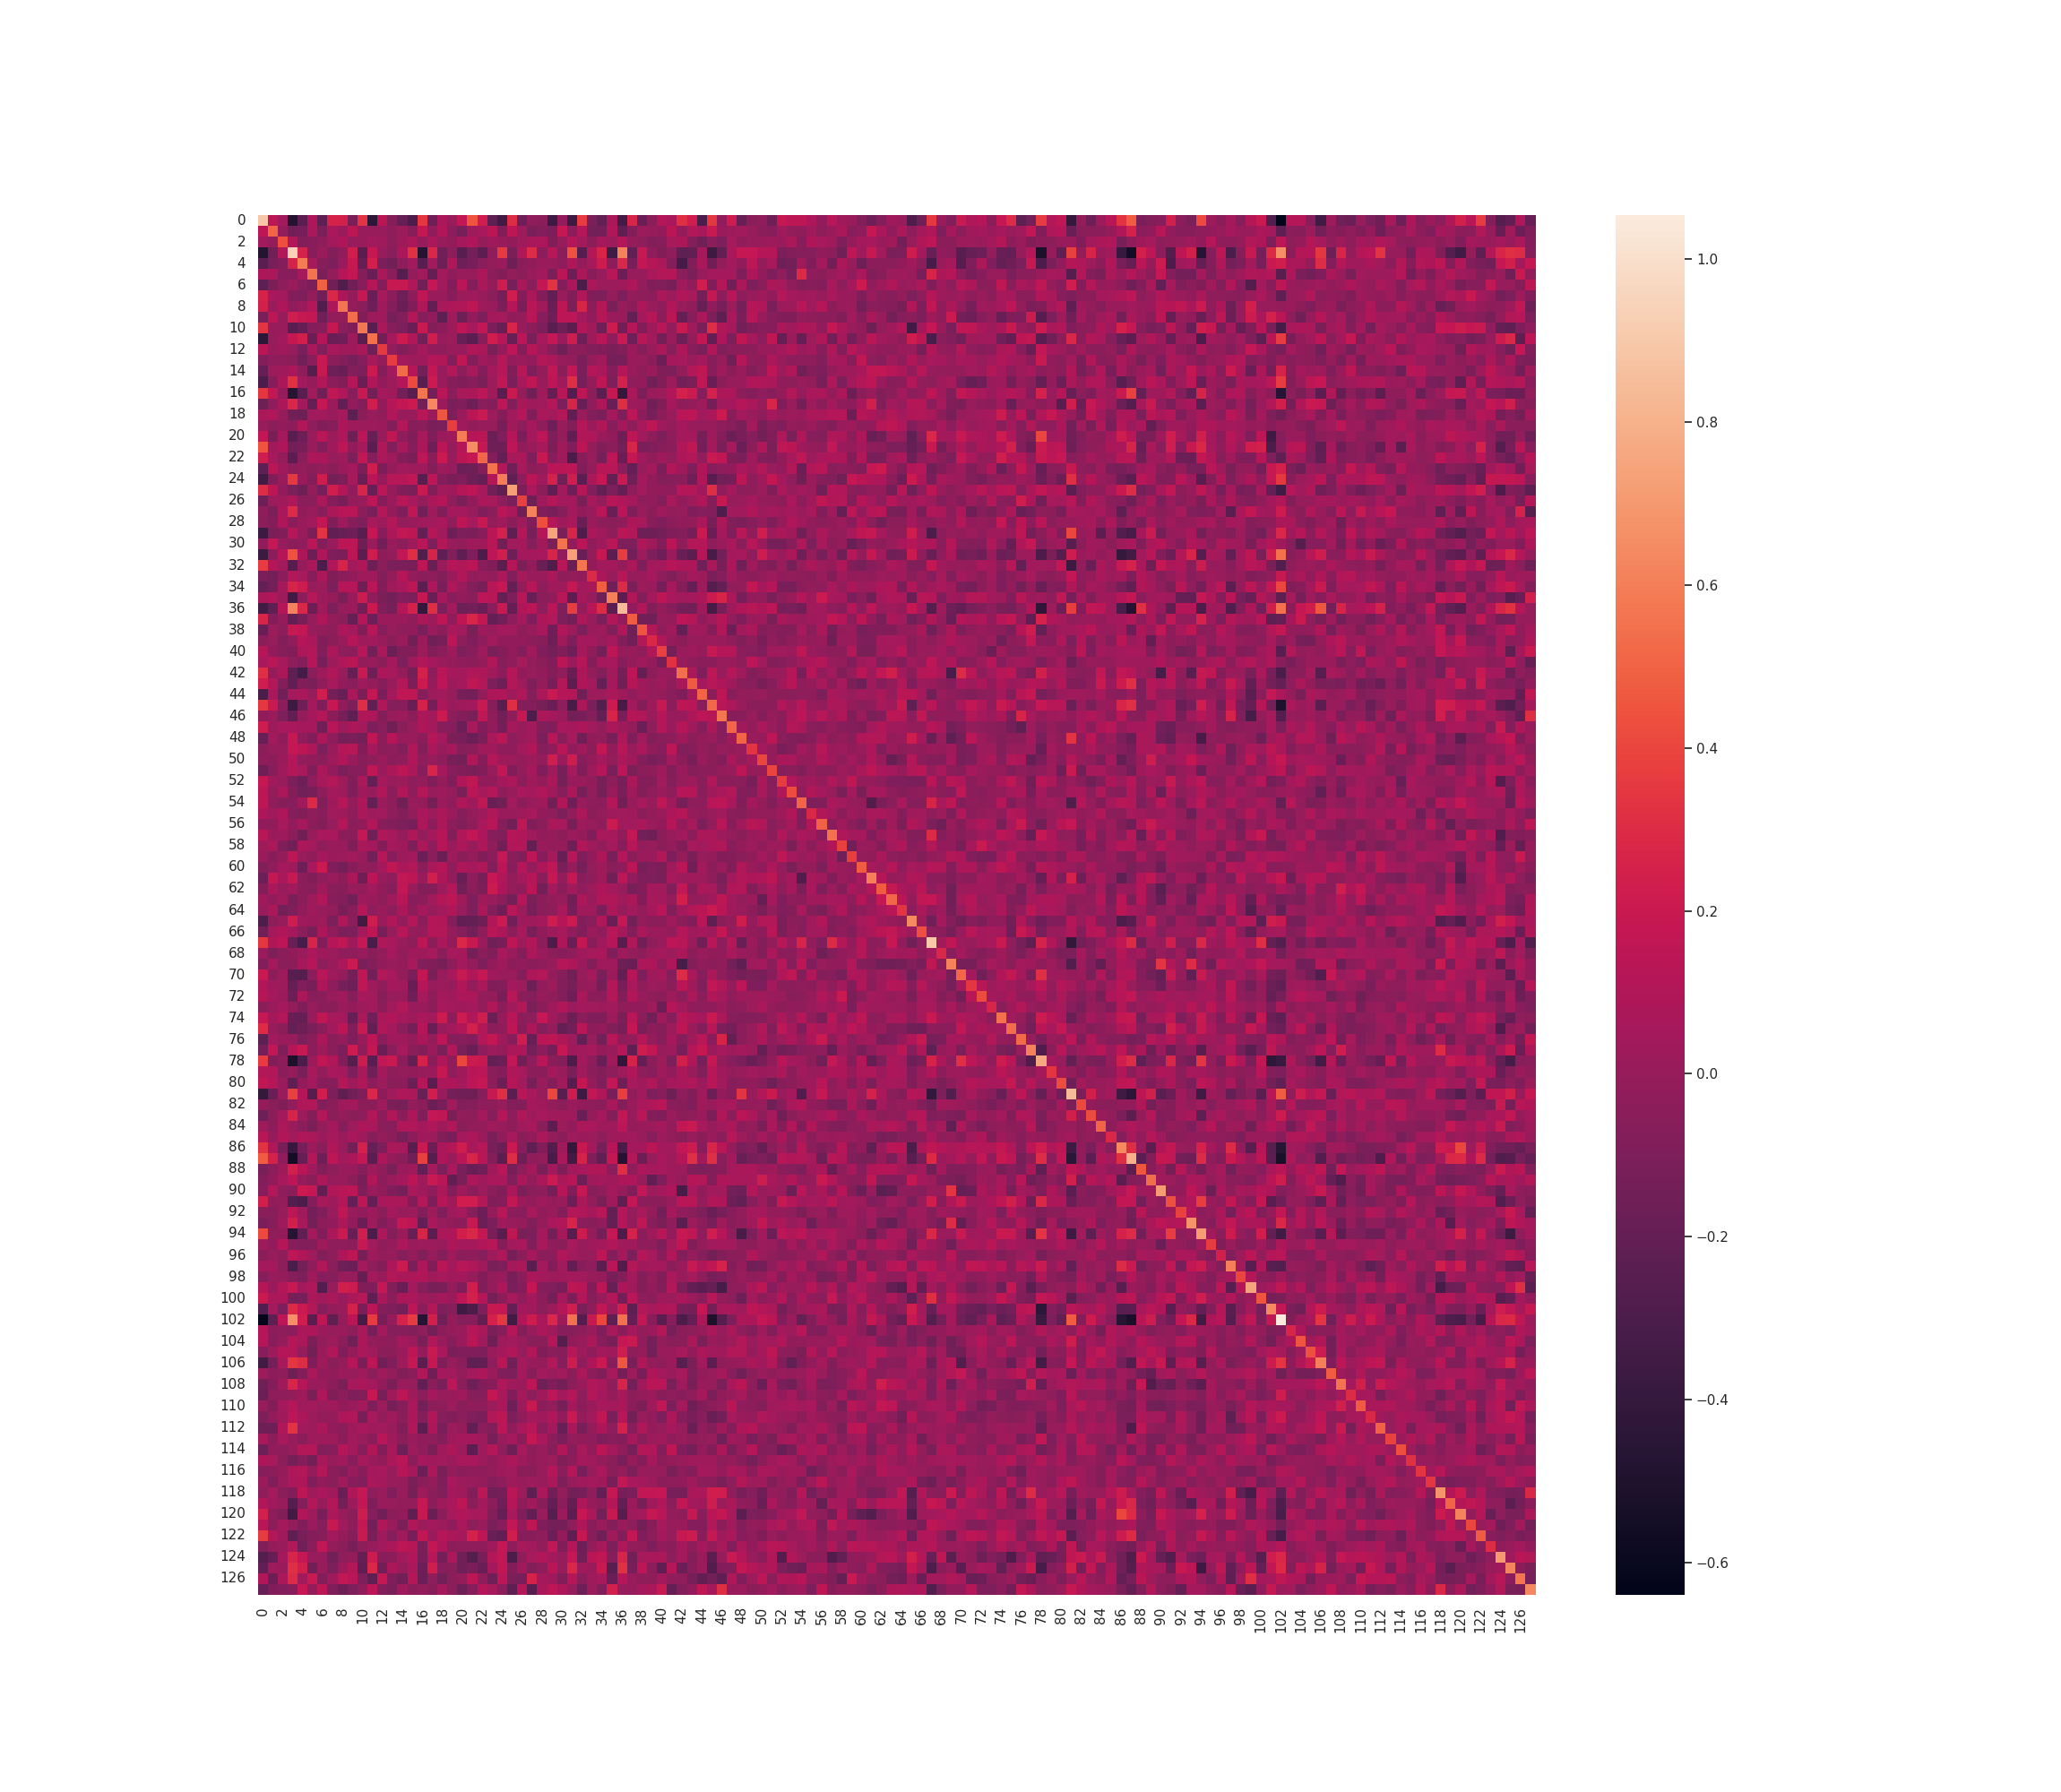

Values plotted in this chart, from the file beside it:
, 0, 1, 2, 3, 4, 5, 6, 7, 8, 9, 10, 11, 12, 13, 14, 15, 16, 17, 18, 19, 20, 21, 22
0, 0.8937, 0.1449, 0.04101, -0.4777, -0.2393, 0.08698, -0.2283, 0.2562, 0.2454, -0.1057, 0.3355, -0.4382, 0.1361, -0.07173, -0.1909, -0.3013, 0.3405, -0.1642, 0.08086, 0.004852, 0.1633, 0.4459, 0.2232
1, 0.1449, 0.5001, -0.01174, -0.1529, -0.1244, 0.07555, -0.1084, 0.06327, 0.01322, 0.1509, 0.005342, 0.00209, 0.005641, -0.02947, 0.01653, -0.05913, 0.1716, -0.0278, 0.09888, -0.04688, -0.1238, 0.03053, 0.06041
2, 0.04101, -0.01174, 0.4294, 0.1034, -0.07629, -0.0613, -0.03468, 0.04904, 0.08731, -0.000204, 0.004567, 0.03633, 0.02618, -0.03333, 0.03393, 0.07351, -0.008784, 0.07584, 0.001907, -0.02338, 0.04496, 0.08212, -0.01602
3, -0.4777, -0.1529, 0.1034, 0.9359, 0.2568, -0.05815, 0.01213, -0.07381, -0.03028, 0.2305, -0.2434, 0.1855, -0.002157, -0.05604, 0.06987, 0.326, -0.4779, 0.274, -0.1531, -0.04505, -0.2506, -0.1421, -0.2307
4, -0.2393, -0.1244, -0.07629, 0.2568, 0.5856, 0.05557, -0.06992, -0.09883, 0.01204, 0.1931, -0.1906, 0.2371, -0.1162, -0.153, -0.02561, 0.0418, -0.2532, 0.03975, -0.1675, 0.0981, -0.1619, -0.1231, -0.0526
5, 0.08698, 0.07555, -0.0613, -0.05815, 0.05557, 0.5549, -0.1072, -0.01439, 0.1091, 0.1706, -0.071, -0.1798, 0.07931, -0.05573, -0.2593, -0.006149, 0.03738, -0.1988, 0.0373, -0.03063, 0.007345, 0.005163, 0.08244
6, -0.2283, -0.1084, -0.03468, 0.01213, -0.06992, -0.1072, 0.4885, -0.1434, -0.2849, -0.1446, -0.05859, 0.1202, -0.08167, 0.1927, 0.1904, 0.09787, -0.1476, 0.1746, 0.04171, -0.08664, 0.128, -0.07449, 0.07364
7, 0.2562, 0.06327, 0.04904, -0.07381, -0.09883, -0.01439, -0.1434, 0.2766, 0.08389, -0.008576, 0.1825, -0.1767, 0.05546, -0.04525, -0.1587, -0.05, 0.1593, 0.0117, 0.01231, -0.06133, 0.01939, 0.03522, 0.008067
8, 0.2454, 0.01322, 0.08731, -0.03028, 0.01204, 0.1091, -0.2849, 0.08389, 0.5599, -0.01192, -0.05094, -0.1597, 0.03099, -0.07431, -0.1798, -0.08667, 0.09125, -0.2102, 0.05932, 0.0843, 0.09516, 0.1517, 0.01593
9, -0.1057, 0.1509, -0.000204, 0.2305, 0.1931, 0.1706, -0.1446, -0.008576, -0.01192, 0.5341, -0.08789, 0.0193, 0.02533, -0.1276, -0.07841, 0.1091, -0.06379, -0.02217, -0.2256, 0.03508, -0.1677, -0.01916, -0.102
10, 0.3355, 0.005342, 0.004567, -0.2434, -0.1906, -0.071, -0.05859, 0.1825, -0.05094, -0.08789, 0.5759, -0.248, 0.08022, -0.06752, -0.0975, -0.1772, 0.198, -0.07287, -0.03833, 0.01886, 0.1456, 0.06171, 0.1722
11, -0.4382, 0.00209, 0.03633, 0.1855, 0.2371, -0.1798, 0.1202, -0.1767, -0.1597, 0.0193, -0.248, 0.5494, -0.1553, 0.05843, 0.2026, 0.09858, -0.1373, 0.2311, 0.00412, 0.01583, -0.1874, -0.2422, -0.06839
12, 0.1361, 0.005641, 0.02618, -0.002157, -0.1162, 0.07931, -0.08167, 0.05546, 0.03099, 0.02533, 0.08022, -0.1553, 0.3555, -0.01584, -0.07647, -0.02106, 0.04239, -0.02021, -0.02732, 0.0108, 0.0002052, 0.09713, 0.07762
13, -0.07173, -0.02947, -0.03333, -0.05604, -0.153, -0.05573, 0.1927, -0.04525, -0.07431, -0.1276, -0.06752, 0.05843, -0.01584, 0.36, 0.04742, 0.01892, 0.03163, 0.1184, 0.1001, -0.0726, 0.1551, -0.07829, 0.03515
14, -0.1909, 0.01653, 0.03393, 0.06987, -0.02561, -0.2593, 0.1904, -0.1587, -0.1798, -0.07841, -0.0975, 0.2026, -0.07647, 0.04742, 0.5308, 0.1122, -0.1423, 0.1693, 0.008788, 0.1053, -0.03669, 0.05998, -0.07455
15, -0.3013, -0.05913, 0.07351, 0.326, 0.0418, -0.006149, 0.09787, -0.05, -0.08667, 0.1091, -0.1772, 0.09858, -0.02106, 0.01892, 0.1122, 0.4137, -0.2452, 0.2057, 0.002463, -0.06904, -0.08432, -0.06933, -0.1086
16, 0.3405, 0.1716, -0.008784, -0.4779, -0.2532, 0.03738, -0.1476, 0.1593, 0.09125, -0.06379, 0.198, -0.1373, 0.04239, 0.03163, -0.1423, -0.2452, 0.5655, -0.1391, 0.1305, -0.05401, 0.06166, 0.07976, 0.143
17, -0.1642, -0.0278, 0.07584, 0.274, 0.03975, -0.1988, 0.1746, 0.0117, -0.2102, -0.02217, -0.07287, 0.2311, -0.02021, 0.1184, 0.1693, 0.2057, -0.1391, 0.6317, 0.01196, -0.1103, -0.09481, -0.1573, -0.05671
18, 0.08086, 0.09888, 0.001907, -0.1531, -0.1675, 0.0373, 0.04171, 0.01231, 0.05932, -0.2256, -0.03833, 0.00412, -0.02732, 0.1001, 0.008788, 0.002463, 0.1305, 0.01196, 0.4545, -0.09863, 0.01109, 0.1351, 0.1941
19, 0.004852, -0.04688, -0.02338, -0.04505, 0.0981, -0.03063, -0.08664, -0.06133, 0.0843, 0.03508, 0.01886, 0.01583, 0.0108, -0.0726, 0.1053, -0.06904, -0.05401, -0.1103, -0.09863, 0.3716, 0.03274, -0.01644, -0.002059
20, 0.1633, -0.1238, 0.04496, -0.2506, -0.1619, 0.007345, 0.128, 0.01939, 0.09516, -0.1677, 0.1456, -0.1874, 0.0002052, 0.1551, -0.03669, -0.08432, 0.06166, -0.09481, 0.01109, 0.03274, 0.5909, 0.1125, 0.1395
21, 0.4459, 0.03053, 0.08212, -0.1421, -0.1231, 0.005163, -0.07449, 0.03522, 0.1517, -0.01916, 0.06171, -0.2422, 0.09713, -0.07829, 0.05998, -0.06933, 0.07976, -0.1573, 0.1351, -0.01644, 0.1125, 0.6566, 0.1831
22, 0.2232, 0.06041, -0.01602, -0.2307, -0.0526, 0.08244, 0.07364, 0.008067, 0.01593, -0.102, 0.1722, -0.06839, 0.07762, 0.03515, -0.07455, -0.1086, 0.143, -0.05671, 0.1941, -0.002059, 0.1395, 0.1831, 0.5091
23, -0.2274, 0.1405, 0.03008, -0.0346, -0.01484, -0.04004, -0.009008, -0.05306, 0.009565, 0.05323, -0.1127, 0.225, -0.1055, -0.004702, 0.03903, 0.01694, 0.0305, -0.07306, 0.01692, -0.0007155, -0.1744, -0.1637, -0.07644
24, -0.3435, -0.0895, 0.006014, 0.3532, 0.009122, -0.07211, 0.2167, -0.1326, -0.1069, 0.05563, -0.1877, 0.1294, -0.00996, 0.1233, 0.1237, 0.1644, -0.252, 0.1423, -0.0717, -0.1223, -0.09307, -0.1642, -0.1973
25, 0.3046, 0.153, -0.0231, -0.1095, -0.167, -0.01244, -0.1267, 0.2319, 0.1102, -0.02282, 0.2671, -0.1895, 0.1412, -0.008875, -0.08708, -0.1137, 0.1941, -0.07829, 0.04119, 0.02438, 0.1082, 0.1418, 0.05769
26, -0.1624, 0.01827, 0.02948, 0.08897, -0.04118, -0.05183, 0.08047, -0.07474, -0.1195, -0.01584, 0.007905, 0.1422, -0.07493, 0.009304, 0.1256, 0.05721, -0.01192, 0.07623, 0.1115, -0.03553, -0.113, -0.01802, 0.07577
27, -0.02559, -0.1089, 0.06645, 0.2969, -0.02114, 0.004938, -0.05406, 0.07124, 0.1224, 0.1324, -0.04788, -0.1111, 0.1109, -0.02214, -0.09317, 0.16, -0.1494, 0.02221, -0.0888, 0.04579, 0.04218, 0.006615, -0.09665
28, -0.0525, -0.07269, 0.08528, -0.04487, 0.01252, 0.03917, 0.1684, -0.08685, 0.02618, -0.06807, -0.09791, 0.05754, 0.01616, 0.1023, -0.01407, 0.006756, 0.02362, 0.03662, 0.06766, -0.03086, 0.1446, 0.05958, 0.1878
29, -0.3677, -0.1113, -0.08691, 0.1252, 0.007664, -0.1036, 0.3323, -0.21, -0.1853, -0.1619, -0.2476, 0.1801, -0.06895, 0.07309, 0.1706, 0.1534, -0.1914, 0.1188, 0.04122, -0.1619, -0.1023, -0.1092, -0.05859
30, -0.02215, 0.1746, 0.0009579, -0.04524, -0.02928, 0.1349, -0.0719, 0.004526, 0.1542, 0.1435, -0.1672, 0.01517, -0.1441, -9.163968708231327e-05, -0.04325, 0.02365, 0.1219, -0.101, 0.1065, 0.0008576, -0.01738, 0.02479, 0.02272
31, -0.3697, -0.05068, 0.1142, 0.4451, 0.08494, -0.1761, 0.08593, -0.09069, -0.1101, 0.1469, -0.2399, 0.2147, -0.03978, -0.01756, 0.1647, 0.3127, -0.2799, 0.2657, -0.2164, -0.07991, -0.2169, -0.0911, -0.3017
32, 0.3625, 0.1084, 0.04133, -0.2599, -0.00442, 0.08055, -0.2962, 0.09474, 0.2619, 0.04965, 0.09621, -0.1635, -0.04923, -0.1163, -0.1133, -0.1169, 0.1516, -0.1881, 0.004105, 0.1116, 0.093, 0.1398, -0.0629
33, -0.1107, -0.1408, -0.04, 0.1058, 0.05891, -0.0586, 0.06933, -0.08491, -0.05282, -0.019, 0.02455, 0.03458, -0.07844, -0.00781, 0.1169, -0.005011, -0.04283, -0.02622, -0.07751, 0.01011, 0.1003, -0.01476, -0.003868
34, -0.1982, -0.1383, 0.04291, 0.2645, 0.2112, 0.0003701, 0.01999, -0.09837, 0.109, 0.1205, -0.1675, 0.1227, -0.08705, 0.03517, 0.06334, 0.1504, -0.2333, 0.0861, -0.1118, 0.09038, 0.01074, -0.08327, -0.1245
35, 0.07267, 0.09499, 0.01641, -0.3528, -0.04901, 0.1261, 0.02082, -0.005922, -0.1036, 0.009509, 0.2136, -0.02723, -0.1085, -0.1404, -0.07225, -0.1015, 0.1849, -0.1876, 0.05303, -0.06413, -0.02304, -0.04595, 0.1413
36, -0.3387, -0.2273, 0.1203, 0.6145, 0.2768, -0.1721, 0.02329, -0.1016, -0.002609, 0.01271, -0.1528, 0.1973, -0.07743, -0.128, 0.1108, 0.2471, -0.4091, 0.3091, -0.1022, 0.05259, -0.1631, -0.1399, -0.1816
37, 0.2687, -0.07526, -0.008183, -0.2138, -0.12, 0.001253, 0.08416, -0.01392, -0.03821, -0.1987, 0.1161, -0.1571, 0.01266, 0.0145, 0.009165, -0.02833, 0.07874, 0.01674, 0.142, -0.03599, 0.1535, 0.2721, 0.1709
38, -0.1806, 0.01997, -0.03548, 0.193, 0.1692, 0.0004744, -0.01121, -0.03343, 0.08506, 0.05262, -0.0866, 0.1274, -0.06575, 3.1091564615131075e-05, -0.032, -0.02404, -0.1145, 0.01166, -0.04381, 0.06208, 0.03725, -0.1075, 0.02324
39, -0.0521, -0.0004429, -0.08328, -0.03062, 0.1195, 0.06319, -0.0872, -0.04912, 0.006682, 0.1149, 0.03294, 0.04097, 0.002721, -0.03848, 0.009797, -0.1478, 0.01257, -0.1503, -0.1173, 0.1484, -0.03659, -0.09495, -0.02518
40, 0.1155, -0.02034, -0.06508, -0.08659, 0.07371, 0.103, -0.08302, 0.06949, -0.03449, -0.03902, 0.1271, -0.1393, 0.07117, -0.1754, -0.0864, -0.08464, 0.02023, -0.08597, -0.04073, 0.02235, -0.1034, -0.06026, 0.03395
41, 0.06238, 0.1389, 0.0574, -0.03332, -0.07183, 0.1145, -0.1215, 0.01964, 0.09687, 0.1353, -0.01708, 0.0009787, -0.05545, 0.04986, -0.1023, 0.0205, 0.09701, 0.05223, 0.009503, -0.01081, -0.0273, -0.04449, -0.01695
42, 0.3184, -0.007246, 0.0731, -0.2292, -0.334, -0.05671, 0.0299, 0.0967, -0.001911, -0.1939, 0.1993, -0.1687, 0.08212, 0.06068, -0.01193, -0.14, 0.2498, -0.03262, 0.1312, 0.04756, 0.04366, 0.09905, 0.08778
43, 0.221, 0.1079, -0.08368, -0.2133, -0.0887, -0.1107, -0.02822, 0.05865, -0.0197, -0.06352, 0.02778, -0.01465, -0.06099, 0.00667, 0.1051, -0.1057, 0.207, -0.005156, 0.1449, 0.01001, 0.05027, 0.1599, 0.103
44, -0.3035, 0.06371, -0.156, 0.05444, 0.06461, -0.001816, 0.2236, -0.1331, -0.1858, 0.06702, -0.1049, 0.1726, -0.1122, 0.05322, 0.1601, 0.1573, -0.06794, 0.02119, 0.03884, -0.002459, -0.1282, -0.1319, -0.01201
45, 0.3479, 0.1968, -0.04169, -0.3732, -0.1657, 0.04253, -0.09443, 0.1842, -0.02054, -0.09843, 0.3112, -0.2109, 0.09742, -0.06676, -0.05898, -0.1817, 0.2523, -0.1314, 0.07671, 0.003824, 0.03279, 0.0493, 0.1953
46, -0.01978, 0.01472, -0.09766, -0.204, -0.004884, 0.04343, 0.1039, -0.03813, -0.1184, -0.2193, 0.09954, 0.08404, -0.07992, -0.004191, 0.01623, -0.04557, 0.07269, 0.03634, 0.2024, -0.03732, -0.0726, -0.1048, 0.1575
47, 0.2175, 0.01739, 0.05773, 0.06452, 0.04524, 0.05268, -0.1503, 0.1313, 0.01622, 0.07313, 0.05393, -0.1001, -0.05318, -0.1531, -0.05321, -0.003353, 0.08815, 0.05113, -0.05804, -0.06621, -0.1741, 0.05821, -0.08818
48, -0.1853, 0.03855, -0.02235, 0.1826, -0.02039, -0.09208, 0.07247, -0.0342, -0.1236, -0.1055, -0.14, 0.1602, -0.03889, 0.1165, 0.005131, 0.01057, -0.04436, 0.1192, 0.04947, -0.1072, -0.1231, -0.1705, -0.1108
49, -0.05671, 0.000693, -0.001491, 0.1758, 0.1485, 0.08501, -0.09805, 0.006722, 0.1119, 0.1248, -0.08677, 0.05416, -0.04256, -0.0248, -0.08196, 0.09122, -0.07215, 0.06794, 0.006288, 0.044, -0.06628, -0.04727, 0.02742
50, -0.0243, -0.04611, 0.01406, 0.1163, -0.01116, -0.02031, -0.05534, 0.02216, 0.09488, 0.01014, -0.06079, -0.03141, 0.009831, -0.04528, -0.02633, 0.08871, -0.02628, 0.001888, -0.03353, -0.1295, -0.1431, 0.0929, -0.07674
51, -0.1646, -0.06173, 0.02345, 0.1211, 0.05606, -0.09425, 0.07357, -0.01772, -0.115, -0.06953, -0.05849, 0.16, 0.002478, 0.06919, 0.1431, 0.07732, -0.0602, 0.271, 0.0427, -0.05951, -0.0869, -0.1094, -0.08932
52, 0.1851, 0.02912, 0.006843, -0.1151, -0.1575, -0.0291, 0.05789, 0.1032, 0.01653, -0.08552, 0.07567, -0.1999, 0.0517, 0.007793, 0.01683, -0.02614, -0.00744, -0.09103, -0.01038, -0.0941, 0.09093, 0.1603, -0.01799
53, 0.1523, -0.01432, 0.06989, -0.07705, -0.1417, -0.1268, -0.033, 0.04402, 0.01989, -0.08897, 0.02733, 0.005798, 0.09811, -0.04301, 0.09011, -0.03509, 0.1023, 0.008563, 0.0157, -0.009849, -0.108, 0.1398, 0.05538
54, 0.1491, -0.02435, -0.05755, -0.06684, 0.02439, 0.2898, -0.0818, 0.03203, 0.125, -0.01448, 0.0823, -0.2005, 0.01318, -0.03401, -0.1535, -0.001605, -0.006672, -0.1333, 0.01305, -0.02888, 0.09677, 0.03445, 0.1607
55, 0.08709, 0.02929, 0.08368, -0.06685, -0.09035, -0.02615, -0.05931, 0.04043, 0.02853, -0.02723, 0.08005, 0.01838, 0.0363, -0.03393, -0.07257, -0.01703, 0.06805, 0.02079, 0.07144, 0.008991, -0.06984, -0.005101, 0.01853
56, -0.02213, -0.02453, 0.05535, -0.02266, 0.04203, -0.04893, -0.07641, -0.002745, 0.1201, -0.05093, -0.02142, 0.0995, -0.06147, -0.07995, -0.1011, -0.1195, 0.06898, -0.03996, 0.08026, -0.05305, -0.08373, -0.02665, 0.0628
57, 0.1262, 0.0109, 0.03059, -0.04668, -0.1552, -0.00272, 0.06585, 0.06788, -0.04919, -0.04702, 0.1742, -0.1504, 0.09731, 0.06059, -0.007865, 0.09379, -0.01679, 0.04541, 0.1203, -0.08082, 0.0941, 0.1655, 0.08251
58, 0.02256, 0.07099, -0.09228, -0.1486, 0.0717, 0.0494, -0.03445, 0.01222, 0.006984, -0.09002, 0.08056, 0.04384, -0.07272, 0.05002, 0.02662, -0.103, 0.07656, -0.02712, 0.1178, 0.008115, 0.08125, 0.01161, 0.08746
59, 0.009776, -0.06292, -0.008555, 0.1484, -0.003094, -0.02843, 0.05323, 0.01364, 0.02152, 0.03549, 0.004427, -0.1393, 0.1216, -0.06039, 0.01637, 0.04241, -0.1741, -0.04151, -0.1705, 0.03354, -0.04322, -0.004978, -0.08576
... 68 more rows
